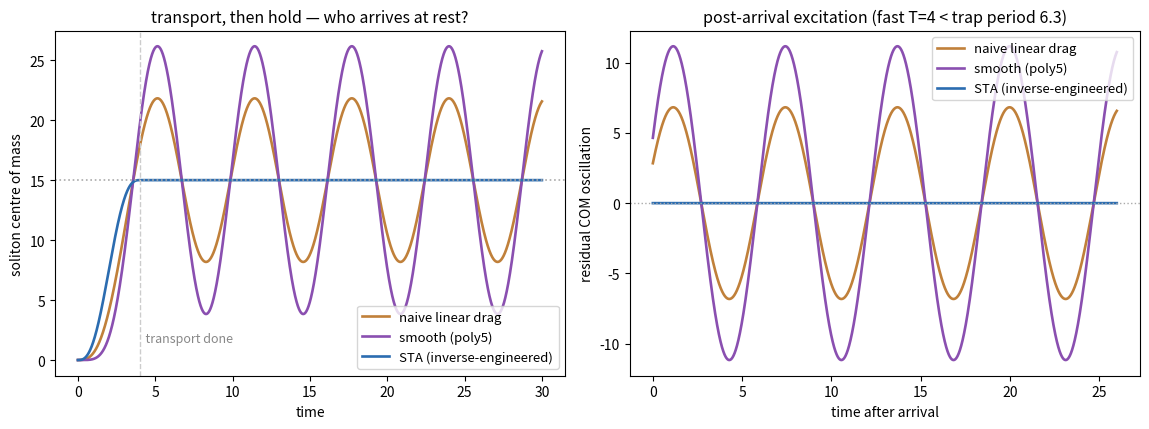

The matplotlib source for this figure:
"""H3 — shortcut-to-adiabaticity (STA) transport of a soliton by a moving geometric trap.

A bright soliton sits in an attractive well (the belly of a movable lump). Drag the well
from x=0 to x=D in time T and the soliton must come along WITHOUT being shaken: a naive
constant-velocity drag jerks it (start/stop kicks) so it arrives oscillating; a smooth
(poly5) trajectory helps; the inverse-engineered STA trajectory

    X_trap(t) = q(t) + q''(t)/omega^2,     q(t) = D * poly5(t/T)

(Torrontegui et al., transport STA for a moving harmonic trap; omega^2 = trap curvature)
delivers the soliton *at rest* even for fast, non-adiabatic T. Metric: residual
centre-of-mass oscillation + width breathing during a hold after arrival. Verification:
split-step conserves mass to machine precision.

Regenerate:  python3 sta_transport.py
"""
import numpy as np
import matplotlib
matplotlib.use("Agg")
import matplotlib.pyplot as plt

# ---- grid & physics ------------------------------------------------------------------
N, Lbox = 2048, 80.0
x = np.linspace(-Lbox / 2, Lbox / 2, N, endpoint=False)
dx = Lbox / N
k = 2 * np.pi * np.fft.fftfreq(N, d=dx)
D, Ctrap = 15.0, 0.25                 # transport distance; harmonic trap V = C(x-X)^2
omega2 = 4 * Ctrap                     # Ehrenfest COM frequency for i u_t=-u_xx+V u  (=4C)
g = 2.0                               # focusing: i u_t = -u_xx - g|u|^2 u + V u
# A belly well V_k=k^2/A^2 is harmonic near its bottom; we use a clean harmonic trap to
# isolate the transport physics (the effective omega can be sourced from belly curvature).


def poly5(s):                          # 0->1 with zero 1st,2nd deriv at both ends
    return 10 * s ** 3 - 15 * s ** 4 + 6 * s ** 5


def poly5_dd(s):                       # second derivative w.r.t. s
    return 60 * s - 180 * s ** 2 + 120 * s ** 3


def trap_center(t, T, kind):
    s = np.clip(t / T, 0.0, 1.0)
    if t >= T:
        return D
    if kind == "linear":
        return D * (t / T)
    q = D * poly5(s)
    if kind == "poly5":
        return q
    if kind == "sta":                  # q + q''/omega^2  (inverse engineering)
        qdd = D * poly5_dd(s) / T ** 2
        return q + qdd / omega2
    raise ValueError(kind)


def run(kind, T, T_hold=26.0, dt=2e-3):
    u = 1.0 / np.cosh(x)               # bright soliton (eta=1) at the trap centre x=0
    Lh = np.exp(-1j * k ** 2 * dt / 2)
    nsteps = int((T + T_hold) / dt)
    com, wid, ts, mass = [], [], [], []
    m0 = np.sum(np.abs(u) ** 2) * dx
    for i in range(nsteps):
        t = (i + 0.5) * dt
        Xc = trap_center(t, T, kind)
        V = Ctrap * (x - Xc) ** 2
        u = np.fft.ifft(Lh * np.fft.fft(u))
        u = u * np.exp(-1j * (V - g * np.abs(u) ** 2) * dt)
        u = np.fft.ifft(Lh * np.fft.fft(u))
        rho = np.abs(u) ** 2; m = rho.sum() * dx
        c = (x * rho).sum() * dx / m
        com.append(c); wid.append(np.sqrt(((x - c) ** 2 * rho).sum() * dx / m))
        ts.append((i + 1) * dt); mass.append(m)
    com, wid, ts, mass = map(np.array, (com, wid, ts, mass))
    hold = ts >= T
    return dict(t=ts, com=com, wid=wid,
                resid_osc=float(com[hold].max() - com[hold].min()),
                breath=float(wid[hold].max() - wid[hold].min()),
                arrive_err=float(abs(com[hold][0] - D)),
                mass_drift=float(np.max(np.abs(mass - m0)) / m0))


T = 4.0                                # fast: shorter than a trap period 2*pi/omega
w = float(2 * np.pi / np.sqrt(omega2))
print(f"trap period 2pi/omega = {w:.2f} ; transport time T = {T} (T/period = {T/w:.2f}, non-adiabatic)")
runs = {k_: run(k_, T) for k_ in ("linear", "poly5", "sta")}
print(f"{'protocol':8s} {'resid_osc':>10s} {'breathing':>10s} {'arrive_err':>11s} {'mass_drift':>11s}")
for kind, r in runs.items():
    print(f"{kind:8s} {r['resid_osc']:10.3f} {r['breath']:10.3f} {r['arrive_err']:11.3f} {r['mass_drift']:11.1e}")

# ---- figure ---------------------------------------------------------------------------
fig, (axL, axR) = plt.subplots(1, 2, figsize=(11.6, 4.4))
cols = {"linear": "#c0803a", "poly5": "#8a4fb0", "sta": "#2b6cb0"}
labs = {"linear": "naive linear drag", "poly5": "smooth (poly5)", "sta": "STA (inverse-engineered)"}
for kind, r in runs.items():
    axL.plot(r["t"], r["com"], color=cols[kind], lw=1.9, label=labs[kind])
axL.axhline(D, color="#aaa", ls=":", lw=1.2); axL.axvline(T, color="#ccc", ls="--", lw=1)
axL.text(T, 1.5, "  transport done", color="#888", fontsize=9)
axL.set_xlabel("time"); axL.set_ylabel("soliton centre of mass")
axL.set_title("transport, then hold — who arrives at rest?", fontsize=11.5)
axL.legend(fontsize=9.5, loc="lower right")
for kind, r in runs.items():
    hold = r["t"] >= T
    axR.plot(r["t"][hold] - T, r["com"][hold] - D, color=cols[kind], lw=1.9, label=labs[kind])
axR.axhline(0, color="#aaa", ls=":", lw=1)
axR.set_xlabel("time after arrival"); axR.set_ylabel("residual COM oscillation")
axR.set_title(f"post-arrival excitation (fast T={T:g} < trap period {w:.1f})", fontsize=11.5)
axR.legend(fontsize=9.5, loc="upper right")
fig.tight_layout(); fig.savefig("sta_transport.png", dpi=130, bbox_inches="tight")
print("wrote sta_transport.png")
